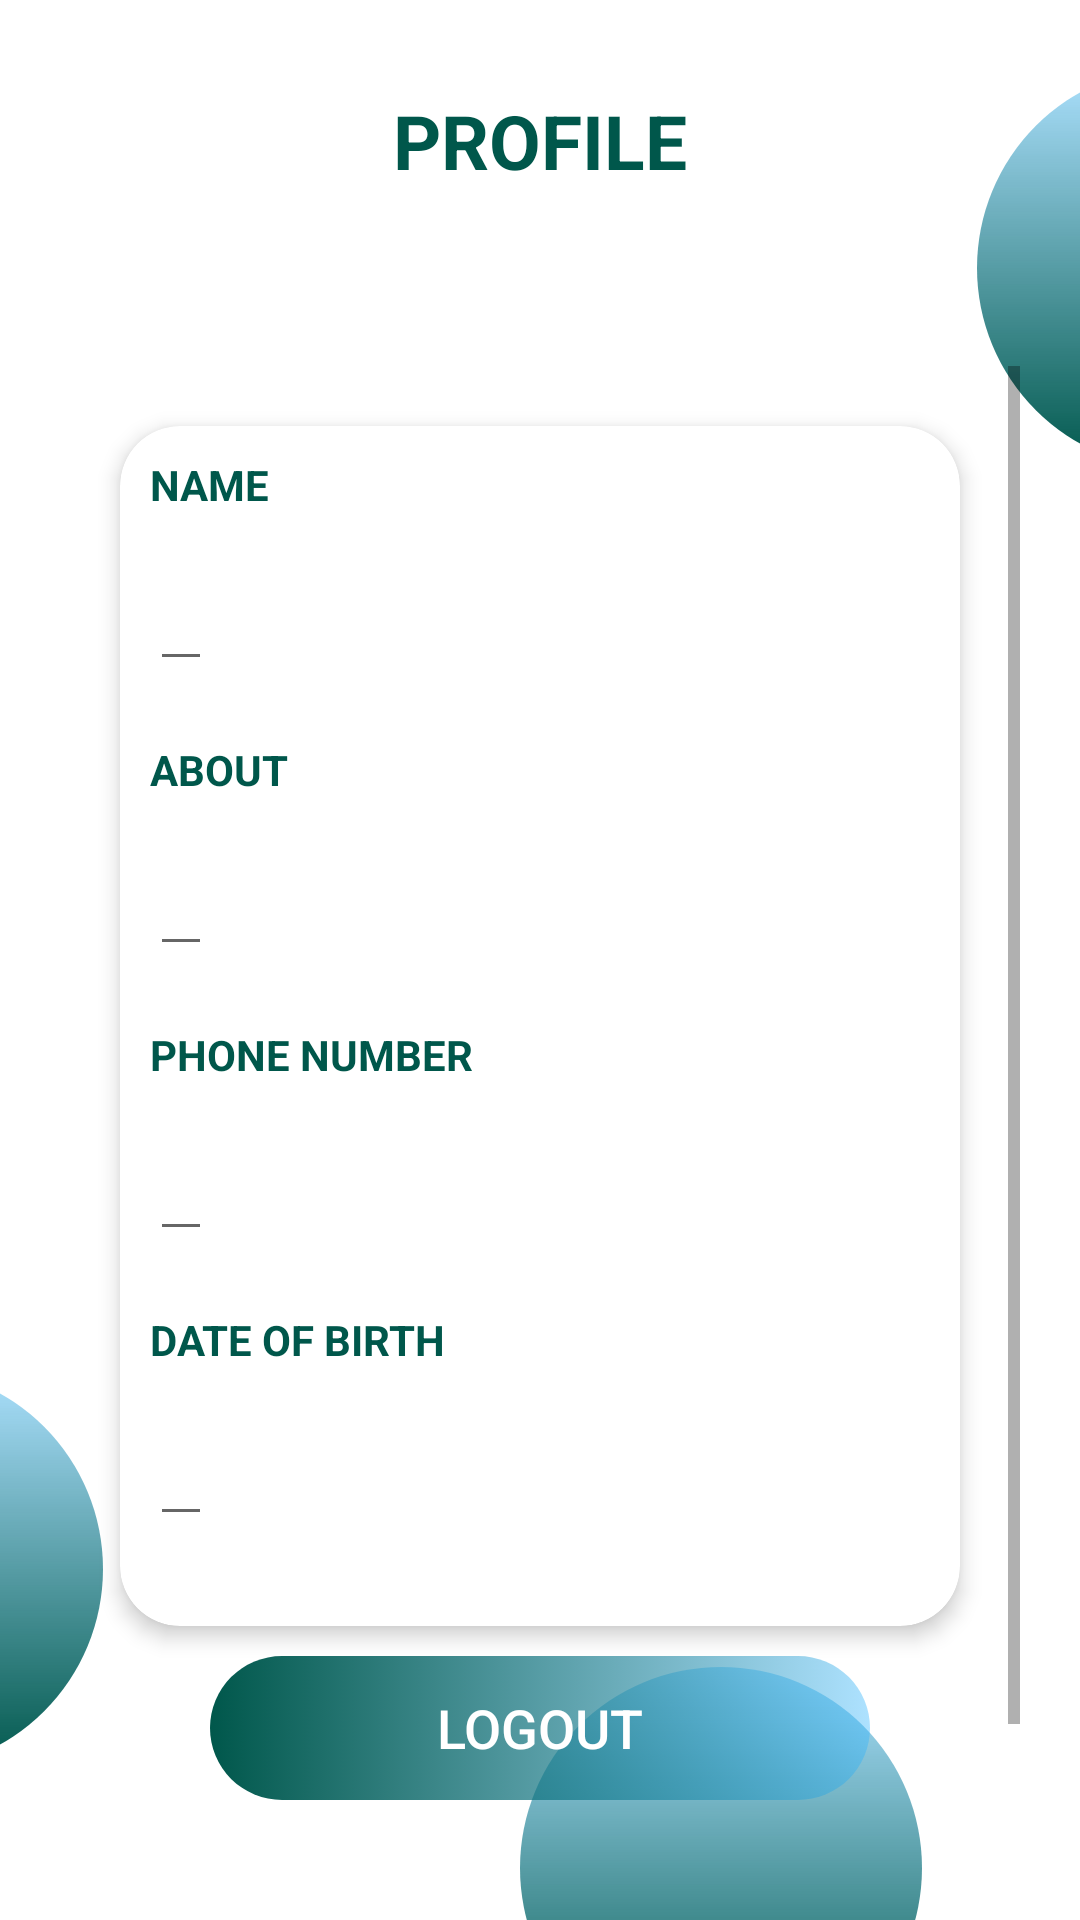

Write the Android layout XML for this screen, with the resource values it uses.
<!-- AndroidManifest.xml: application theme Theme.Project_ChatApplication -->
<!-- res/layout/activity_profile.xml -->
<?xml version="1.0" encoding="utf-8"?>
<RelativeLayout xmlns:android="http://schemas.android.com/apk/res/android"
    xmlns:app="http://schemas.android.com/apk/res-auto"
    xmlns:tools="http://schemas.android.com/tools"
    android:layout_width="match_parent"
    android:layout_height="wrap_content"
    tools:context=".Profile">


    <androidx.appcompat.widget.Toolbar
        android:id="@+id/bgHeader"
        android:layout_width="match_parent"
        android:layout_height="102dp"
        android:elevation="5dp" />

    <TextView
        android:id="@+id/profile"
        android:layout_width="wrap_content"
        android:layout_height="wrap_content"
        android:layout_centerHorizontal="true"
        android:layout_marginTop="30dp"
        android:elevation="10dp"
        android:text="PROFILE"
        android:textColor="@color/colorPrimaryDark"
        android:textSize="25sp"
        android:textStyle="bold"
        android:transitionName="tvLogin" />

    <ImageView
        android:id="@+id/circle1"
        android:layout_width="134dp"
        android:layout_height="134dp"
        android:layout_below="@+id/bgHeader"
        android:layout_alignParentRight="true"
        android:layout_marginTop="-80dp"
        android:layout_marginRight="-100dp"
        android:src="@drawable/circletransparant" />

    <ImageView
        android:id="@+id/circle2"
        android:layout_width="134dp"
        android:layout_height="134dp"
        android:layout_alignParentBottom="true"
        android:layout_marginLeft="-100dp"
        android:layout_marginBottom="50dp"
        android:src="@drawable/circletransparant" />

    <ImageView
        android:id="@+id/circle3"
        android:layout_width="182dp"
        android:layout_height="182dp"
        android:layout_alignParentRight="true"
        android:layout_alignParentBottom="true"
        android:layout_marginRight="-80dp"
        android:layout_marginBottom="-30dp"
        android:src="@drawable/circle" />

    <ImageView
        android:id="@+id/circle4"
        android:layout_width="134dp"
        android:layout_height="134dp"
        android:layout_alignParentBottom="true"
        android:layout_marginRight="-50dp"
        android:layout_marginBottom="-50dp"
        android:layout_toLeftOf="@+id/circle3"
        android:src="@drawable/circletransparant" />

    <ScrollView
        android:layout_width="match_parent"
        android:layout_height="match_parent"
        android:layout_below="@+id/bgHeader"
        android:layout_marginStart="20dp"
        android:layout_marginTop="20dp"
        android:layout_marginEnd="20dp"
        android:layout_marginBottom="20dp">

        <RelativeLayout
            android:id="@+id/rlayout"
            android:layout_width="match_parent"
            android:layout_height="match_parent">

            <androidx.cardview.widget.CardView
                android:id="@+id/cv"
                android:layout_width="match_parent"
                android:layout_height="400dp"
                android:layout_margin="20dp"
                app:cardBackgroundColor="@color/colorWhite"
                app:cardCornerRadius="20dp"
                app:cardElevation="4dp"
                app:layout_constraintEnd_toEndOf="parent">

                <LinearLayout
                    android:layout_width="match_parent"
                    android:layout_height="400dp"
                    android:orientation="vertical"
                    android:paddingBottom="5dp">

                    <TextView
                        android:layout_width="wrap_content"
                        android:layout_height="wrap_content"
                        android:layout_margin="10dp"
                        android:text="NAME"
                        android:textColor="@color/colorPrimaryDark"
                        android:textSize="14sp"
                        android:textStyle="bold" />


                    <EditText
                        android:id="@+id/namePro"
                        android:layout_width="wrap_content"
                        android:layout_height="wrap_content"
                        android:layout_margin="10dp"
                        android:textColor="@color/colorPrimaryDark"
                        android:textSize="14sp"
                        android:textStyle="bold" />

                    <TextView

                        android:layout_width="wrap_content"
                        android:layout_height="wrap_content"
                        android:layout_margin="10dp"
                        android:text="ABOUT"
                        android:textColor="@color/colorPrimaryDark"
                        android:textSize="14sp"
                        android:textStyle="bold" />

                    <EditText
                        android:id="@+id/aboutPro"

                        android:layout_width="wrap_content"
                        android:layout_height="wrap_content"
                        android:layout_margin="10dp"
                        android:textColor="@color/colorPrimaryDark"
                        android:textSize="14sp"
                        android:textStyle="bold" />

                    <TextView
                        android:layout_width="wrap_content"
                        android:layout_height="wrap_content"
                        android:layout_margin="10dp"
                        android:text="PHONE NUMBER"
                        android:textColor="@color/colorPrimaryDark"
                        android:textSize="14sp"
                        android:textStyle="bold" />

                    <EditText
                        android:id="@+id/phonenoPro"
                        android:layout_width="wrap_content"
                        android:layout_height="wrap_content"
                        android:layout_margin="10dp"
                        android:inputType="number"
                        android:textColor="@color/colorPrimaryDark"
                        android:textSize="14sp"
                        android:textStyle="bold" />

                    <TextView
                        android:layout_width="wrap_content"
                        android:layout_height="wrap_content"
                        android:layout_margin="10dp"
                        android:text="Date of Birth"
                        android:textAllCaps="true"

                        android:textColor="@color/colorPrimaryDark"
                        android:textSize="14sp"
                        android:textStyle="bold" />

                    <EditText
                        android:id="@+id/DoBPro"
                        android:layout_width="wrap_content"
                        android:layout_height="wrap_content"
                        android:layout_margin="10dp"
                        android:inputType="date"
                        android:textAllCaps="true"
                        android:textColor="@color/colorPrimaryDark"
                        android:textSize="14sp"
                        android:textStyle="bold" />


                </LinearLayout>
            </androidx.cardview.widget.CardView>

            <Button
                android:id="@+id/logoutbutton"
                android:layout_width="match_parent"
                android:layout_height="match_parent"
                android:layout_marginLeft="50dp"
                android:layout_marginTop="430dp"
                android:layout_marginRight="50dp"
                android:background="@drawable/bg_ui"
                android:drawablePadding="5dp"
                android:text="LOGOUT"
                android:textAllCaps="true"
                android:textColor="@color/colorWhite"
                android:textSize="18sp" />

            <Button
                android:id="@+id/saveChangesbutton"
                android:layout_width="match_parent"
                android:layout_height="match_parent"
                android:layout_marginLeft="50dp"
                android:layout_marginTop="500dp"
                android:layout_marginRight="50dp"
                android:background="@drawable/bg_ui"
                android:drawablePadding="5dp"
                android:text="save changes"
                android:textAllCaps="true"
                android:textColor="@color/colorWhite"
                android:textSize="18sp" />



        </RelativeLayout>
    </ScrollView>

</RelativeLayout>
<!-- resources referenced by this layout -->
<resources>
  <color name="colorPrimaryDark">#00574B</color>
  <color name="colorWhite">#ffffff</color>
  <!-- drawable bg_ui (drawable) -->
  <?xml version="1.0" encoding="utf-8"?>
  
  <selector xmlns:android="http://schemas.android.com/apk/res/android">
  
      <item android:state_pressed="true">
          <shape android:shape="rectangle">
              <solid android:color="@color/colorPrimaryDark"></solid>
              <corners android:radius="100dp" />
          </shape>
      </item>
  
      <item>
          <shape android:shape="rectangle">
              <gradient android:endColor="@color/colorBlueT"  android:startColor="@color/colorPrimaryDark"/>
              <corners android:radius="100dp" />
          </shape>
      </item>
  </selector>
  <!-- drawable circletransparant (drawable) -->
  <?xml version="1.0" encoding="utf-8"?>
  
  <layer-list xmlns:android="http://schemas.android.com/apk/res/android">
      <item>
          <shape android:shape="oval">
              <gradient
                  android:angle="90"
                  android:endColor="@color/colorBlueT"
                  android:startColor="@color/colorPrimaryDark" />
          </shape>
      </item>
  </layer-list>
  <style name="Theme.Project_ChatApplication" parent="Theme.MaterialComponents.DayNight.DarkActionBar">
          
          <item name="colorPrimary">@color/colorPrimary</item>
          <item name="colorPrimaryVariant">@color/colorPrimary</item>
          <item name="colorOnPrimary">@color/colorWhite</item>
          
          <item name="colorSecondary">@color/colorPurpleT</item>
          <item name="colorSecondaryVariant">@color/colorPurpleT</item>
          <item name="colorOnSecondary">@color/colorPrimaryDark</item>
          
          <item name="android:statusBarColor" tools:targetApi="l">?attr/colorPrimaryVariant</item>
          
      </style>
  <color name="colorBlueT">#642fb4ff</color>
  <color name="colorPrimary">#008577</color>
  <color name="colorPurpleT">#64983cff</color>
</resources>
